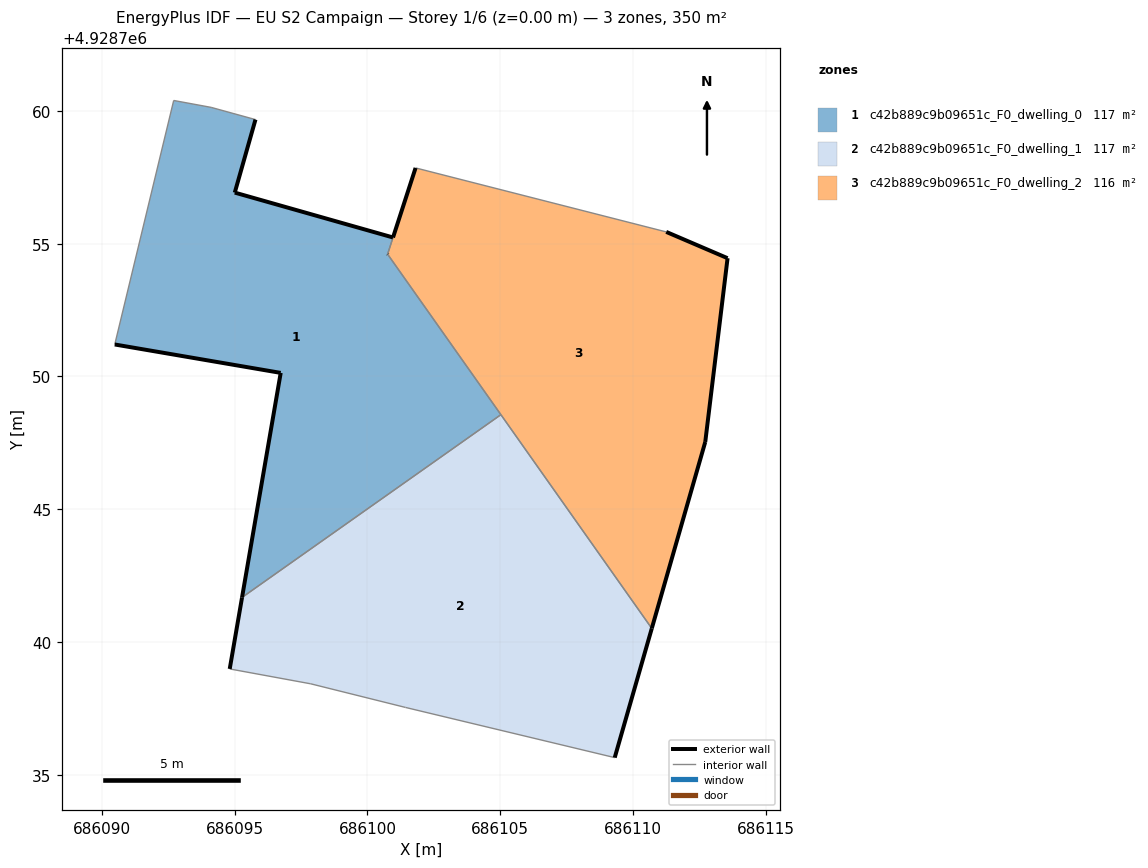
=== STOREY PLAN SPEC (per zone: floor XY polygon, exterior-wall plan segments, windows/doors) ===
zone 1: c42b889c9b09651c_F0_dwelling_0  (116.8 m²)
  floor: (686105.02, 4928748.56) (686100.76, 4928754.60) (686100.96, 4928755.23) (686095.00, 4928756.92) (686095.78, 4928759.67) (686094.11, 4928760.13) (686092.70, 4928760.39) (686090.48, 4928751.20) (686096.73, 4928750.13) (686095.28, 4928741.68)
  exterior wall: (686095.78, 4928759.67) – (686095.00, 4928756.92)  [2.9 m]
  exterior wall: (686095.00, 4928756.92) – (686100.96, 4928755.23)  [6.2 m]
  exterior wall: (686095.28, 4928741.68) – (686096.73, 4928750.13)  [8.6 m]
  exterior wall: (686096.73, 4928750.13) – (686090.48, 4928751.20)  [6.3 m]
  exterior wall: (686100.76, 4928754.60) – (686100.76, 4928754.60)  [0.0 m]
  interior walls: 6
zone 2: c42b889c9b09651c_F0_dwelling_1  (116.6 m²)
  floor: (686109.31, 4928735.64) (686110.71, 4928740.51) (686105.02, 4928748.56) (686095.28, 4928741.68) (686094.81, 4928738.98) (686097.86, 4928738.42) (686101.43, 4928737.53)
  exterior wall: (686110.71, 4928740.51) – (686109.31, 4928735.64)  [5.1 m]
  exterior wall: (686094.81, 4928738.98) – (686095.28, 4928741.68)  [2.7 m]
  interior walls: 5
zone 3: c42b889c9b09651c_F0_dwelling_2  (116.3 m²)
  floor: (686110.71, 4928740.51) (686112.72, 4928747.53) (686113.56, 4928754.45) (686111.25, 4928755.44) (686101.81, 4928757.85) (686100.76, 4928754.60)
  exterior wall: (686112.72, 4928747.53) – (686110.71, 4928740.51)  [7.3 m]
  exterior wall: (686100.76, 4928754.60) – (686100.76, 4928754.60)  [0.0 m]
  exterior wall: (686111.25, 4928755.44) – (686113.56, 4928754.45)  [2.5 m]
  exterior wall: (686113.56, 4928754.45) – (686112.72, 4928747.53)  [7.0 m]
  exterior wall: (686100.96, 4928755.23) – (686101.81, 4928757.85)  [2.8 m]
  interior walls: 4

=== DERIVED (storey summary) ===
Building: EU S2 Campaign
Storey: 1 of 6  (floor level z = 0.00 m)
Storey gross floor area: 349.7 m²
Zones on this storey: 3
  - c42b889c9b09651c_F0_dwelling_0: floor 116.8 m²; exterior wall 24.0 m (71.9 m²); WWR 0.0%
  - c42b889c9b09651c_F0_dwelling_1: floor 116.6 m²; exterior wall 7.8 m (23.4 m²); WWR 0.0%
  - c42b889c9b09651c_F0_dwelling_2: floor 116.3 m²; exterior wall 19.6 m (58.6 m²); WWR 0.0%
Zone adjacency (shared interzone walls):
  - c42b889c9b09651c_F0_dwelling_0 ↔ c42b889c9b09651c_F0_dwelling_1
  - c42b889c9b09651c_F0_dwelling_0 ↔ c42b889c9b09651c_F0_dwelling_2
  - c42b889c9b09651c_F0_dwelling_1 ↔ c42b889c9b09651c_F0_dwelling_2